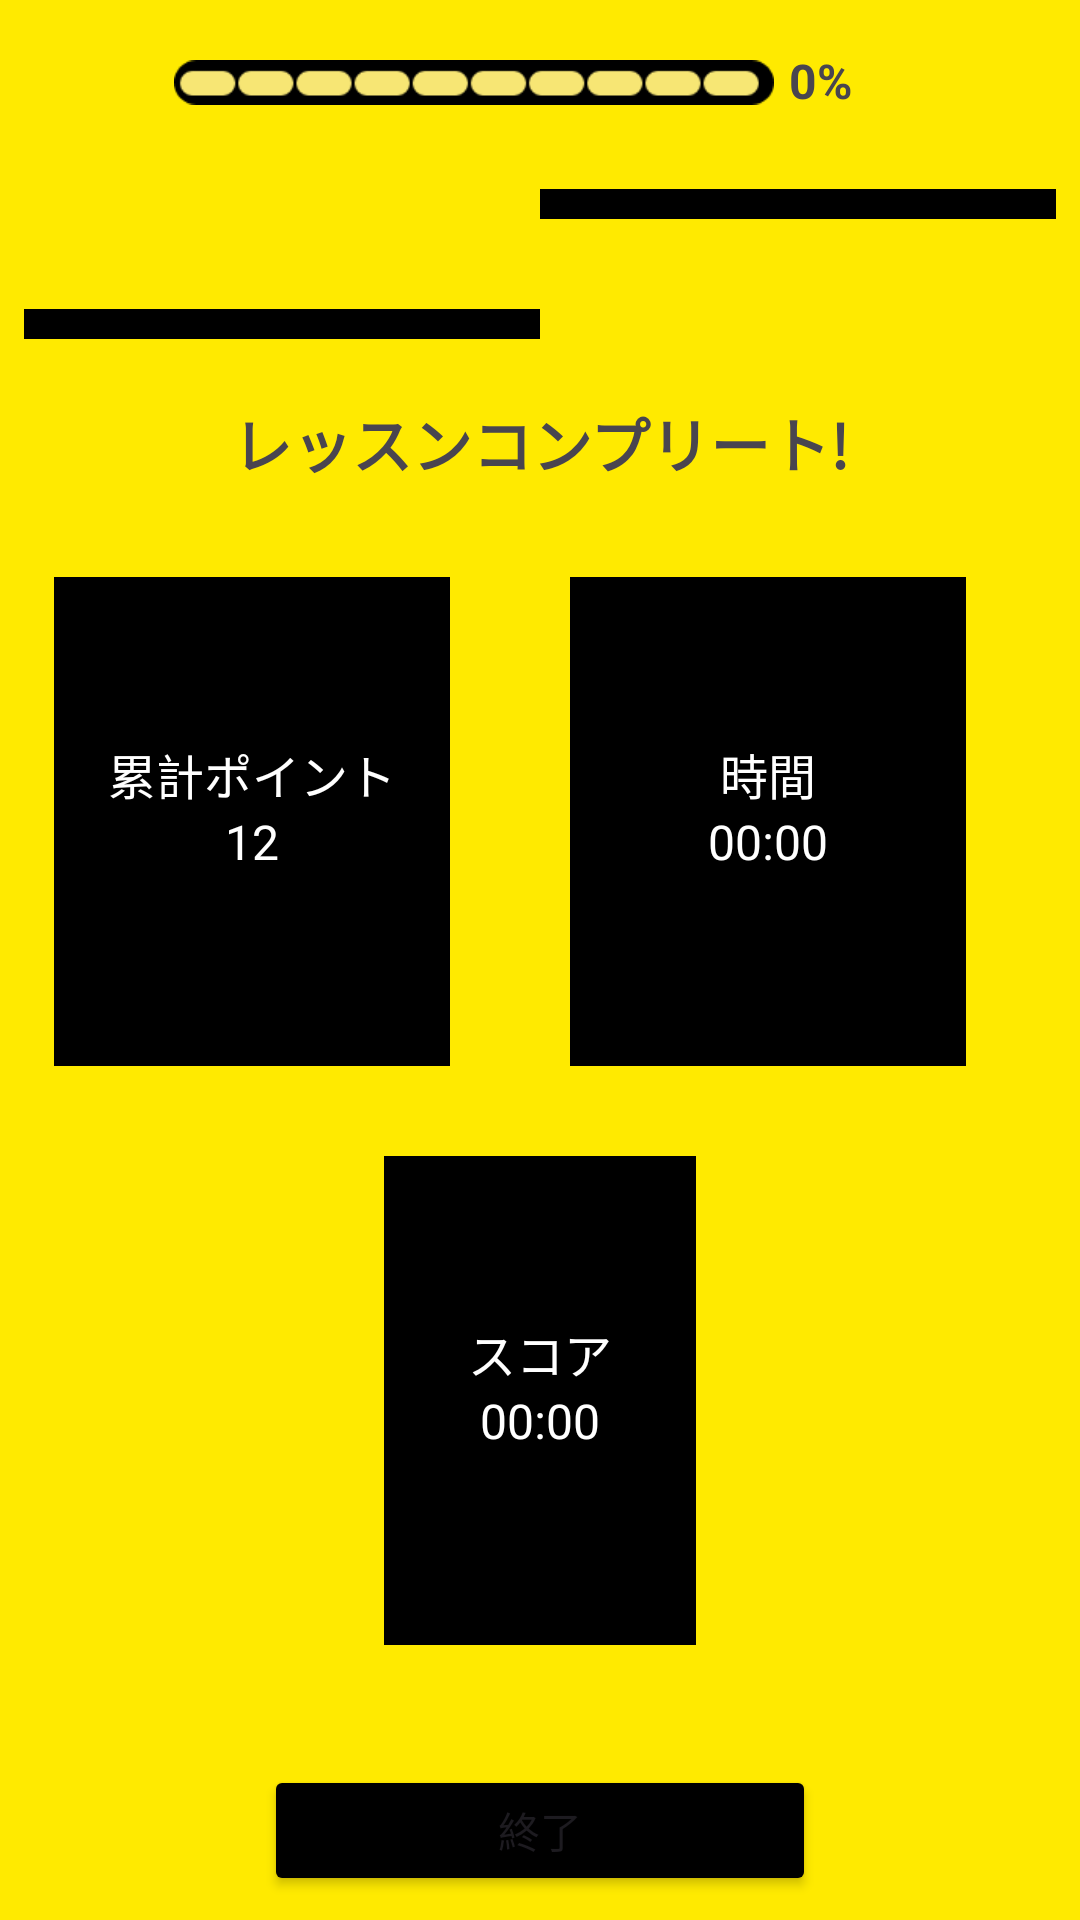

Reconstruct the res/layout file that produces this screen, plus the resources it refers to.
<!-- AndroidManifest.xml: application theme Theme.Dokushu_english_ver2 -->
<!-- res/layout/activity_result.xml -->
<?xml version="1.0" encoding="utf-8"?>
<LinearLayout xmlns:android="http://schemas.android.com/apk/res/android"
    xmlns:app="http://schemas.android.com/apk/res-auto"
    xmlns:tools="http://schemas.android.com/tools"
    android:layout_width="match_parent"
    android:layout_height="match_parent"
    android:orientation="vertical"
    android:padding="8dp"
    android:background="@color/sub"
    tools:context=".ResultActivity">
    <LinearLayout
        android:layout_marginTop="5dp"
        android:orientation="horizontal"
        android:layout_width="match_parent"
        android:layout_height="wrap_content">
        <ImageView
            android:src="@drawable/close"
            android:layout_width="30dp"
            android:layout_height="30dp"/>
        <ImageView
            android:id="@+id/progress_image"
            android:layout_marginStart="20dp"
            android:src="@drawable/pr10"
            android:layout_width="200dp"
            android:layout_height="wrap_content"/>
        <TextView
            android:textStyle="bold"
            android:layout_marginTop="3dp"
            android:textSize="16sp"
            android:id="@+id/progress_text"
            android:layout_marginStart="5dp"
            android:layout_width="wrap_content"
            android:text="0%"
            android:layout_height="wrap_content"/>
        <ImageView
            android:layout_marginStart="50dp"
            android:src="@drawable/heart"
            android:layout_width="30dp"
            android:layout_height="30dp"/>
        <TextView
            android:textStyle="bold"
            android:textSize="16sp"
            android:text="5"
            android:layout_marginTop="3dp"
            android:id="@+id/heart_count"
            android:layout_width="wrap_content"
            android:layout_height="wrap_content"/>
    </LinearLayout>
    <LinearLayout
        android:layout_marginTop="20dp"
        android:orientation="horizontal"
        android:layout_width="match_parent"
        android:layout_height="wrap_content">
        <View
            android:layout_marginTop="40dp"
            android:background="@color/black"
            android:layout_weight="1"
            android:layout_width="match_parent"
            android:layout_height="10dp"/>
        <View
            android:background="@color/black"
            android:layout_weight="1"
            android:layout_width="match_parent"
            android:layout_height="10dp"/>
    </LinearLayout>
    <TextView
        android:text="レッスンコンプリート!"
        android:textAlignment="center"
        android:textSize="20sp"
        android:layout_marginTop="20dp"
        android:textStyle="bold"
        android:layout_width="match_parent"
        android:layout_height="wrap_content"/>
    <LinearLayout
        android:orientation="horizontal"
        android:layout_width="match_parent"
        android:layout_marginTop="30dp"
        android:layout_height="wrap_content">
        <LinearLayout
            android:layout_marginStart="10dp"
            android:layout_marginEnd="30dp"
            android:orientation="vertical"
            android:layout_weight="1"
            android:padding="4dp"
            android:background="@color/black"
            android:layout_width="match_parent"
            android:layout_height="wrap_content">
            <TextView
                android:layout_marginTop="50dp"
                android:textAlignment="center"
                android:textColor="@color/white"
                android:text="累計ポイント"
                android:textSize="16sp"
                android:layout_width="match_parent"
                android:layout_height="wrap_content"/>
            <TextView
                android:id="@+id/all_point"
                android:textAlignment="center"
                android:textColor="@color/white"
                android:text="12"
                android:textSize="16sp"
                android:layout_marginBottom="60dp"
                android:layout_width="match_parent"
                android:layout_height="wrap_content"/>
    </LinearLayout>
        <LinearLayout
            android:layout_marginStart="10dp"
            android:layout_marginEnd="30dp"
            android:orientation="vertical"
            android:layout_weight="1"
            android:padding="4dp"
            android:background="@color/black"
            android:layout_width="match_parent"
            android:layout_height="wrap_content">
            <TextView
                android:layout_marginTop="50dp"
                android:textAlignment="center"
                android:textColor="@color/white"
                android:text="時間"
                android:textSize="16sp"
                android:layout_width="match_parent"
                android:layout_height="wrap_content"/>
            <TextView
                android:id="@+id/total_time"
                android:textAlignment="center"
                android:textColor="@color/white"
                android:text="00:00"
                android:textSize="16sp"
                android:layout_marginBottom="60dp"
                android:layout_width="match_parent"
                android:layout_height="wrap_content"/>
        </LinearLayout>
</LinearLayout>
    <LinearLayout
        android:layout_marginTop="30dp"
        android:orientation="vertical"
        android:layout_width="match_parent"
        android:layout_height="wrap_content">
    <LinearLayout
        android:layout_marginStart="120dp"
        android:layout_marginEnd="120dp"
        android:orientation="vertical"
        android:layout_weight="1"
        android:padding="4dp"
        android:background="@color/black"
        android:layout_width="match_parent"
        android:layout_height="wrap_content">
        <TextView
            android:layout_marginTop="50dp"
            android:textAlignment="center"
            android:textColor="@color/white"
            android:text="スコア"
            android:textSize="16sp"
            android:layout_width="match_parent"
            android:layout_height="wrap_content"/>
        <TextView
            android:id="@+id/score"
            android:textAlignment="center"
            android:textColor="@color/white"
            android:text="00:00"
            android:textSize="16sp"
            android:layout_marginBottom="60dp"
            android:layout_width="match_parent"
            android:layout_height="wrap_content"/>
    </LinearLayout>
    </LinearLayout>
    <Button
        android:id="@+id/endButton"
        android:text="終了"
        android:backgroundTint="@color/black"
        android:layout_marginTop="40dp"
        android:layout_marginEnd="80dp"
        android:layout_marginStart="80dp"
        android:layout_width="match_parent"
        android:layout_height="wrap_content"/>
</LinearLayout>
<!-- resources referenced by this layout -->
<resources>
  <color name="black">#FF000000</color>
  <color name="sub">#FFEA00</color>
  <color name="white">#FFFFFFFF</color>
  <!-- drawable pr10: png bitmap (drawable, 1495 bytes) -->
  <style name="Theme.Dokushu_english_ver2" parent="Base.Theme.Dokushu_english_ver2" />
  <style name="Base.Theme.Dokushu_english_ver2" parent="Theme.Material3.DayNight.NoActionBar">
          
          
          <item name="colorSecondary">@color/button</item>
      </style>
  <color name="button">#7CB342</color>
</resources>
